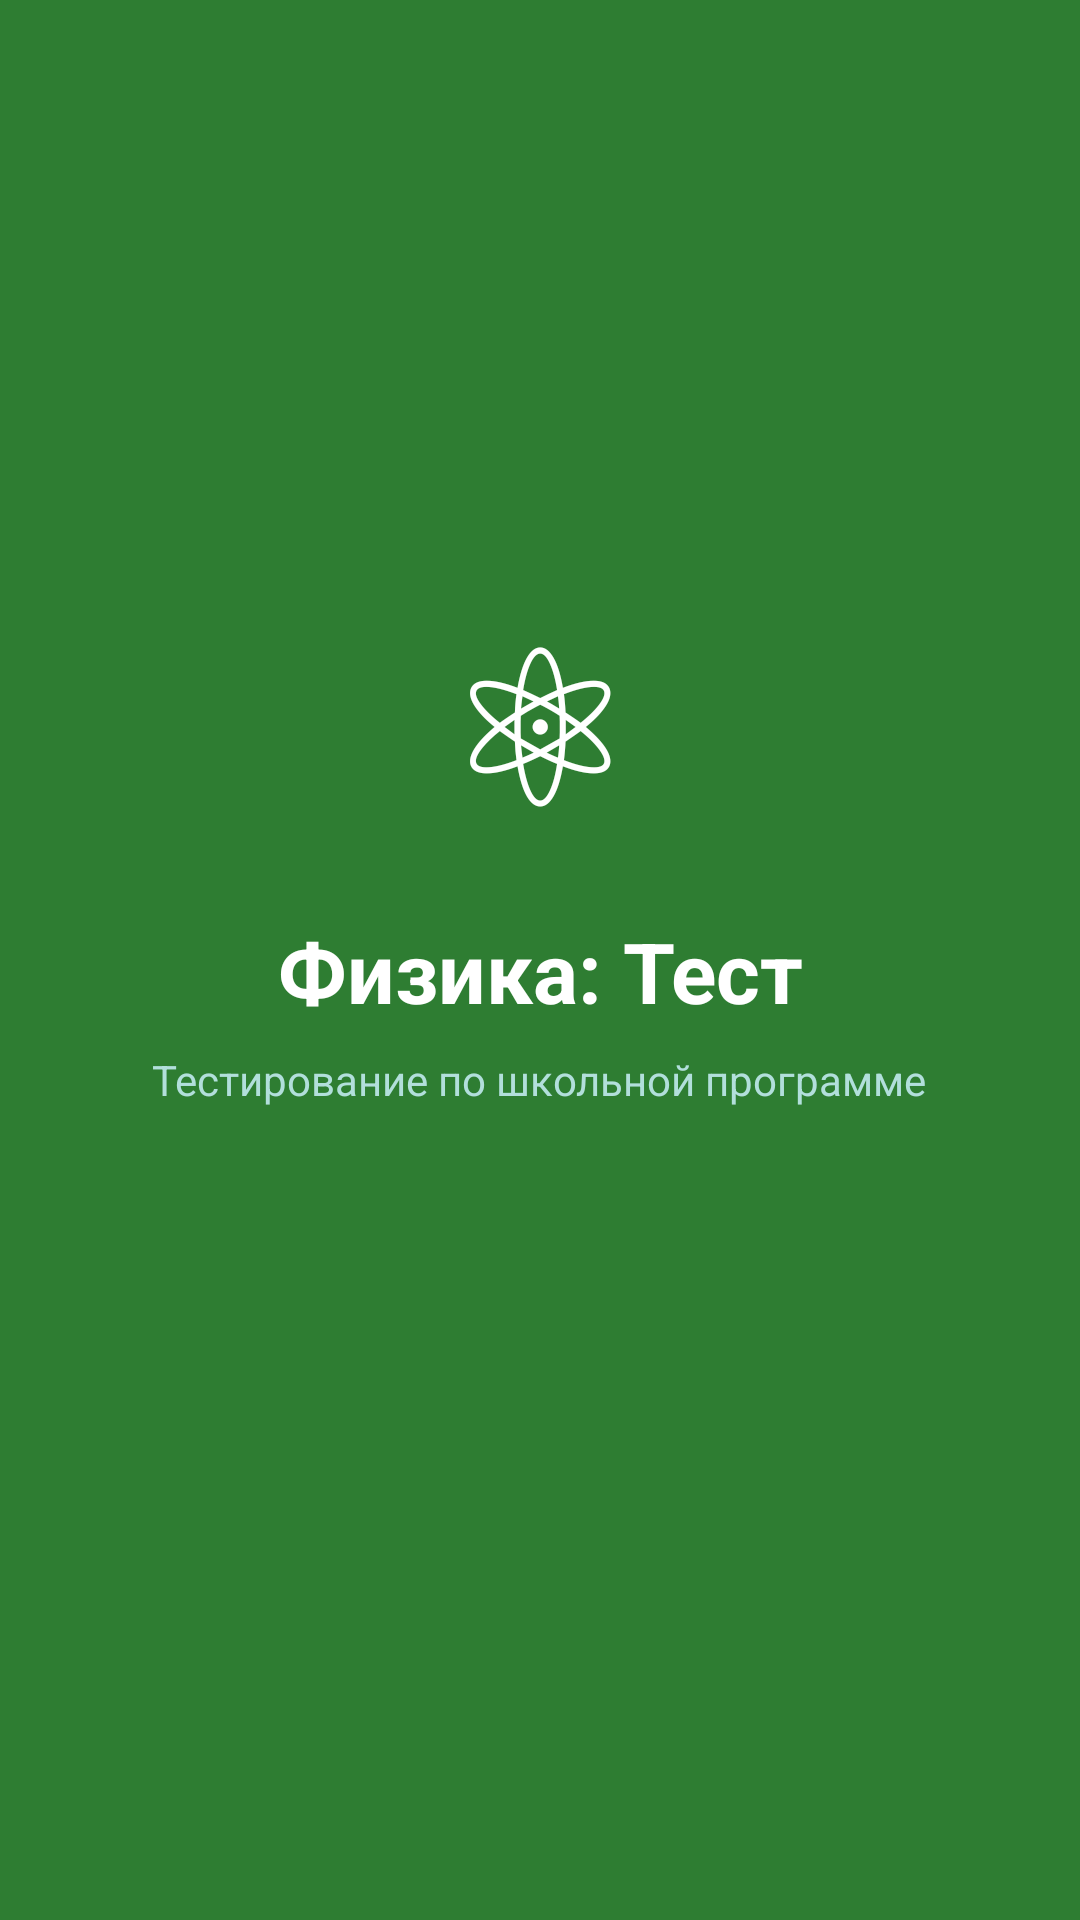

Write the Android layout XML for this screen, with the resource values it uses.
<!-- AndroidManifest.xml: activity theme Theme.PhysicsTest.Splash -->
<!-- res/layout/activity_splash.xml -->
<?xml version="1.0" encoding="utf-8"?>
<LinearLayout xmlns:android="http://schemas.android.com/apk/res/android"
    android:layout_width="match_parent"
    android:layout_height="match_parent"
    android:orientation="vertical"
    android:gravity="center"
    android:background="@color/green_primary"
    android:padding="@dimen/padding_xlarge">

    
    <TextView
        android:layout_width="wrap_content"
        android:layout_height="wrap_content"
        android:text="⚛"
        android:textSize="72sp"
        android:textColor="@color/white"
        android:gravity="center" />

    <TextView
        android:layout_width="wrap_content"
        android:layout_height="wrap_content"
        android:layout_marginTop="@dimen/padding_medium"
        android:text="Физика: Тест"
        android:textSize="@dimen/text_size_headline"
        android:textColor="@color/white"
        android:textStyle="bold"
        android:gravity="center" />

    <TextView
        android:layout_width="wrap_content"
        android:layout_height="wrap_content"
        android:layout_marginTop="@dimen/padding_small"
        android:text="Тестирование по школьной программе"
        android:textSize="@dimen/text_size_body"
        android:textColor="#B2DFDB"
        android:gravity="center" />

    <ProgressBar
        android:layout_width="48dp"
        android:layout_height="48dp"
        android:layout_marginTop="@dimen/padding_xlarge"
        android:indeterminateTint="@color/white" />

</LinearLayout>
<!-- resources referenced by this layout -->
<resources>
  <color name="green_primary">#2E7D32</color>
  <color name="white">#FFFFFF</color>
  <dimen name="padding_medium">16dp</dimen>
  <dimen name="padding_small">8dp</dimen>
  <dimen name="padding_xlarge">32dp</dimen>
  <dimen name="text_size_body">14sp</dimen>
  <dimen name="text_size_headline">28sp</dimen>
  <style name="Theme.PhysicsTest.Splash" parent="Theme.PhysicsTest">
          <item name="android:windowBackground">@color/green_primary</item>
          <item name="android:statusBarColor">@color/green_primary</item>
          <item name="android:navigationBarColor">@color/green_primary</item>
      </style>
  <style name="Theme.PhysicsTest" parent="Theme.MaterialComponents.Light.NoActionBar">
          <item name="colorPrimary">@color/green_primary</item>
          <item name="colorPrimaryDark">@color/green_dark</item>
          <item name="colorAccent">@color/green_medium</item>
          <item name="colorOnPrimary">@color/white</item>
          <item name="android:colorBackground">@color/background</item>
          <item name="android:windowBackground">@color/background</item>
          <item name="android:textColorPrimary">@color/text_primary</item>
          <item name="android:textColorSecondary">@color/text_secondary</item>
      </style>
  <color name="green_dark">#1B5E20</color>
  <color name="green_medium">#388E3C</color>
  <color name="background">#F5F5F5</color>
  <color name="text_primary">#212121</color>
  <color name="text_secondary">#757575</color>
</resources>
